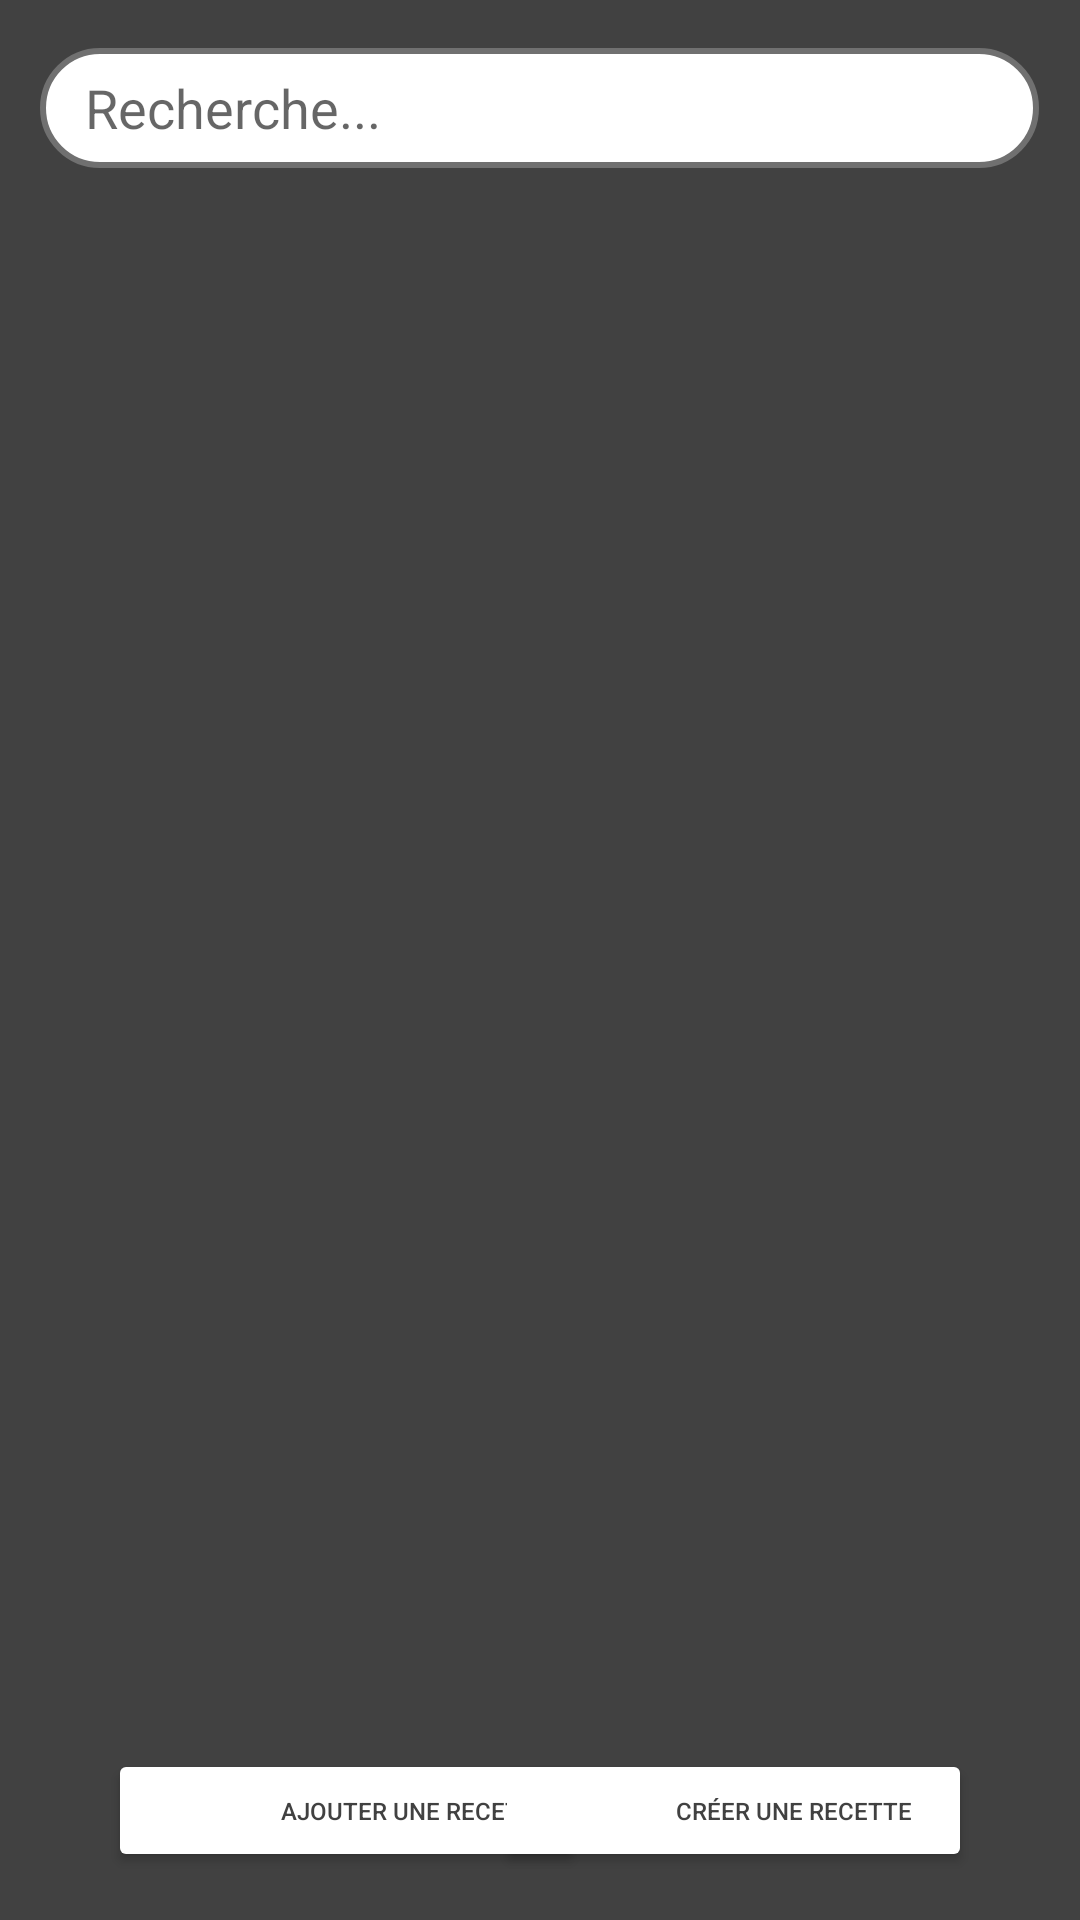

The Android layout XML behind this screen, and the referenced resources:
<!-- AndroidManifest.xml: application theme Theme.CookBook -->
<!-- res/layout/activity_main.xml -->
<?xml version="1.0" encoding="utf-8"?>
<androidx.constraintlayout.widget.ConstraintLayout xmlns:android="http://schemas.android.com/apk/res/android"
    xmlns:app="http://schemas.android.com/apk/res-auto"
    xmlns:tools="http://schemas.android.com/tools"
    android:layout_width="match_parent"
    android:layout_height="match_parent"
    android:background="#414141"
    tools:context=".MainActivity">

    <EditText
        android:id="@+id/searchRecipe_home"
        android:layout_width="333dp"
        android:layout_height="40dp"
        android:layout_marginTop="16dp"
        android:autofillHints=""
        android:background="@drawable/search_bar_item"
        android:ems="10"
        android:hint="@string/recherche"
        android:inputType="text"
        android:paddingStart="15dp"
        android:paddingEnd="0dp"
        android:textColor="#707070"
        app:layout_constraintEnd_toEndOf="parent"
        app:layout_constraintHorizontal_bias="0.497"
        app:layout_constraintStart_toStartOf="parent"
        app:layout_constraintTop_toTopOf="parent" />

    <ImageButton
        android:id="@+id/imageButton2"
        android:layout_width="wrap_content"
        android:layout_height="wrap_content"
        android:layout_marginTop="29dp"
        android:layout_marginEnd="24dp"
        android:layout_marginBottom="34dp"
        android:background="#00FFFFFF"
        android:contentDescription="@string/icon_search"
        app:layout_constraintBottom_toBottomOf="@+id/searchRecipe_home"
        app:layout_constraintEnd_toEndOf="@+id/searchRecipe_home"
        app:layout_constraintTop_toTopOf="@+id/searchRecipe_home"
        app:layout_constraintVertical_bias="0.444"
        app:srcCompat="@drawable/search_icon" />

    <Button
        android:id="@+id/addRecipe"
        android:layout_width="159dp"
        android:layout_height="41dp"
        android:layout_marginStart="36dp"
        android:layout_marginBottom="16dp"
        android:text="@string/ajouter_une_recette"
        android:textAlignment="textEnd"
        android:textColor="#414141"
        android:textSize="8sp"
        android:onClick="goToSearch"
        app:backgroundTint="#FFFFFF"
        app:cornerRadius="16dp"
        app:layout_constraintBottom_toBottomOf="parent"
        app:layout_constraintStart_toStartOf="parent" />

    <Button
        android:id="@+id/createRecipe"
        android:layout_width="159dp"
        android:layout_height="41dp"
        android:layout_marginEnd="36dp"
        android:layout_marginBottom="16dp"
        android:paddingEnd="20dp"
        android:text="@string/cr_er_une_recette"
        android:textAlignment="textEnd"
        android:textColor="#414141"
        android:textSize="8sp"
        android:onClick="goToCreate"
        app:backgroundTint="#FFFFFF"
        app:cornerRadius="16dp"
        app:layout_constraintBottom_toBottomOf="parent"
        app:layout_constraintEnd_toEndOf="parent" />

    <ImageButton
        android:id="@+id/addRecipeIcon"
        android:layout_width="20dp"
        android:layout_height="20dp"
        android:layout_marginStart="12dp"
        android:background="#FFFF0000"
        android:scaleType="fitXY"
        android:onClick="goToSearch"
        app:layout_constraintBottom_toBottomOf="@+id/addRecipe"
        app:layout_constraintStart_toStartOf="@+id/addRecipe"
        app:layout_constraintTop_toTopOf="@+id/addRecipe"
        app:layout_constraintVertical_bias="0.523"
        app:srcCompat="@drawable/plus_icon"
        android:contentDescription="@string/todo" />

    <ImageButton
        android:id="@+id/createRecipeIcon"
        android:layout_width="22dp"
        android:layout_height="17dp"
        android:layout_marginStart="16dp"
        android:contentDescription="@string/todo"
        android:onClick="goToCreate"
        android:scaleType="fitXY"
        app:layout_constraintBottom_toBottomOf="@+id/createRecipe"
        app:layout_constraintStart_toStartOf="@+id/createRecipe"
        app:layout_constraintTop_toTopOf="@+id/createRecipe"
        app:srcCompat="@drawable/pen_icon" />

</androidx.constraintlayout.widget.ConstraintLayout>
<!-- resources referenced by this layout -->
<resources>
  <!-- drawable pen_icon: png bitmap (drawable, 421 bytes) -->
  <!-- drawable plus_icon: png bitmap (drawable, 15226 bytes) -->
  <!-- drawable search_bar_item (drawable) -->
  <?xml version="1.0" encoding="utf-8"?>
  <shape
      xmlns:android="http://schemas.android.com/apk/res/android"
      android:shape="rectangle" >
      <corners
      android:radius="50dp"/>
      <size
      android:width="375dp"
      android:height="50dp" />
      <solid
      android:color="#FFFFFF" />
      <stroke
      android:width="2dp"
      android:color="#707070" />
  </shape>
  <!-- drawable search_icon: png bitmap (drawable, 506 bytes) -->
  <string name="ajouter_une_recette">Ajouter une recette</string>
  <string name="cr_er_une_recette">Créer une recette</string>
  <string name="icon_search">icon search</string>
  <string name="recherche">Recherche...</string>
  <string name="todo">TODO</string>
  <style name="Theme.CookBook" parent="Theme.MaterialComponents.DayNight.NoActionBar">
          
          <item name="colorPrimary">@color/purple_500</item>
          <item name="colorPrimaryVariant">@color/purple_700</item>
          <item name="colorOnPrimary">@color/white</item>
          
          <item name="colorSecondary">@color/teal_200</item>
          <item name="colorSecondaryVariant">@color/teal_700</item>
          <item name="colorOnSecondary">@color/black</item>
          
          <item name="android:statusBarColor" tools:targetApi="l">?attr/colorOnSecondary</item>
          
      </style>
  <!-- not gathered from this repository: default colours our renderer supplied (Android Studio template values) -->
  <color name="purple_500">#FF6200EE</color>
  <color name="purple_700">#FF3700B3</color>
  <color name="teal_200">#FF03DAC5</color>
  <color name="teal_700">#FF018786</color>
  <color name="black">#FF000000</color>
  <color name="white">#FFFFFFFF</color>
</resources>
